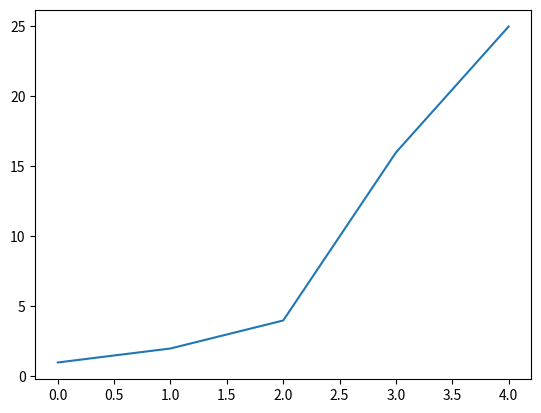

Reproduce this figure in Python.
# mpl squares
# chapter 15
# plotting a simple line graph

import matplotlib.pyplot as plt

squares = [1, 2, 4, 16, 25]
fig, ax = plt.subplots()
ax.plot(squares)

plt.show()